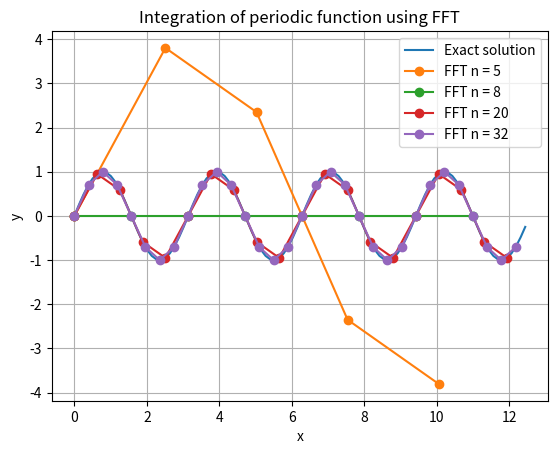

The script that saved this image:
#
# Illustrates how to use FFTs to solve a differential equation
#
# Shows a single step in which we calculate the solution, g, to
# dg/dx = y = 2 * cos(2 x)
#
from numpy import arange, concatenate

try:
    from scipy.fftpack import fft, ifft
except:
    # No SciPy FFT routine. Import NumPy routine instead
    from numpy.fft import fft, ifft

def fft_integrate(y, dx):
    n = len(y) # Get the length of y
    
    f = fft(y) # Take FFT
    # Result is in standard layout with positive frequencies first then negative
    # n even: [ f(0), f(1), ... f(n/2), f(1-n/2) ... f(-1) ]
    # n odd:  [ f(0), f(1), ... f((n-1)/2), f(-(n-1)/2) ... f(-1) ]
    # Note we could use fftfreq for this.
    if n % 2 == 0: # If an even number of points
        k = concatenate( (arange(0, n/2+1), arange(1-n/2, 0)) )
    else:
        k = concatenate( (arange(0, (n-1)/2+1), arange( -(n-1)/2, 0)) )

    # Rescale the wavenumbers here. Note n * dx = L (where L is the length of the domain) 
    k = 2.*pi*k / (n * dx)
    
    # Modify frequencies by dividing by ik
    #1j means i in python
    f[1:] /= (1j * k[1:]) 
    f[0] = 0. # Set the arbitrary zero-frequency term to zero
    
    return ifft(f) # Reverse Fourier Transform

if __name__ == "__main__":
    from numpy import linspace, pi, sin, cos
    import matplotlib.pyplot as plt

    # Plot the exact solution
    x = linspace(0, 4*pi, 100, endpoint=False)
    exact = sin(2.*x)
    plt.plot(x, exact, label="Exact solution")
    
    # Calculate an approximate solution
    
    for nx in [5,8,20,32]:
        x = linspace(0, 4*pi, nx, endpoint=False)
        dx = x[1] - x[0]
        
        y = 2.*cos(2.*x) # Function to integrate
        
        inty = fft_integrate(y, dx).real # Only keep real part
        
        plt.plot(x, inty, marker='o', label="FFT n = %d" % (nx))
    plt.grid()
    plt.xlabel("x")
    plt.ylabel("y")
    plt.title("Integration of periodic function using FFT")
    plt.legend()
    plt.show()


#less points results in aliasing